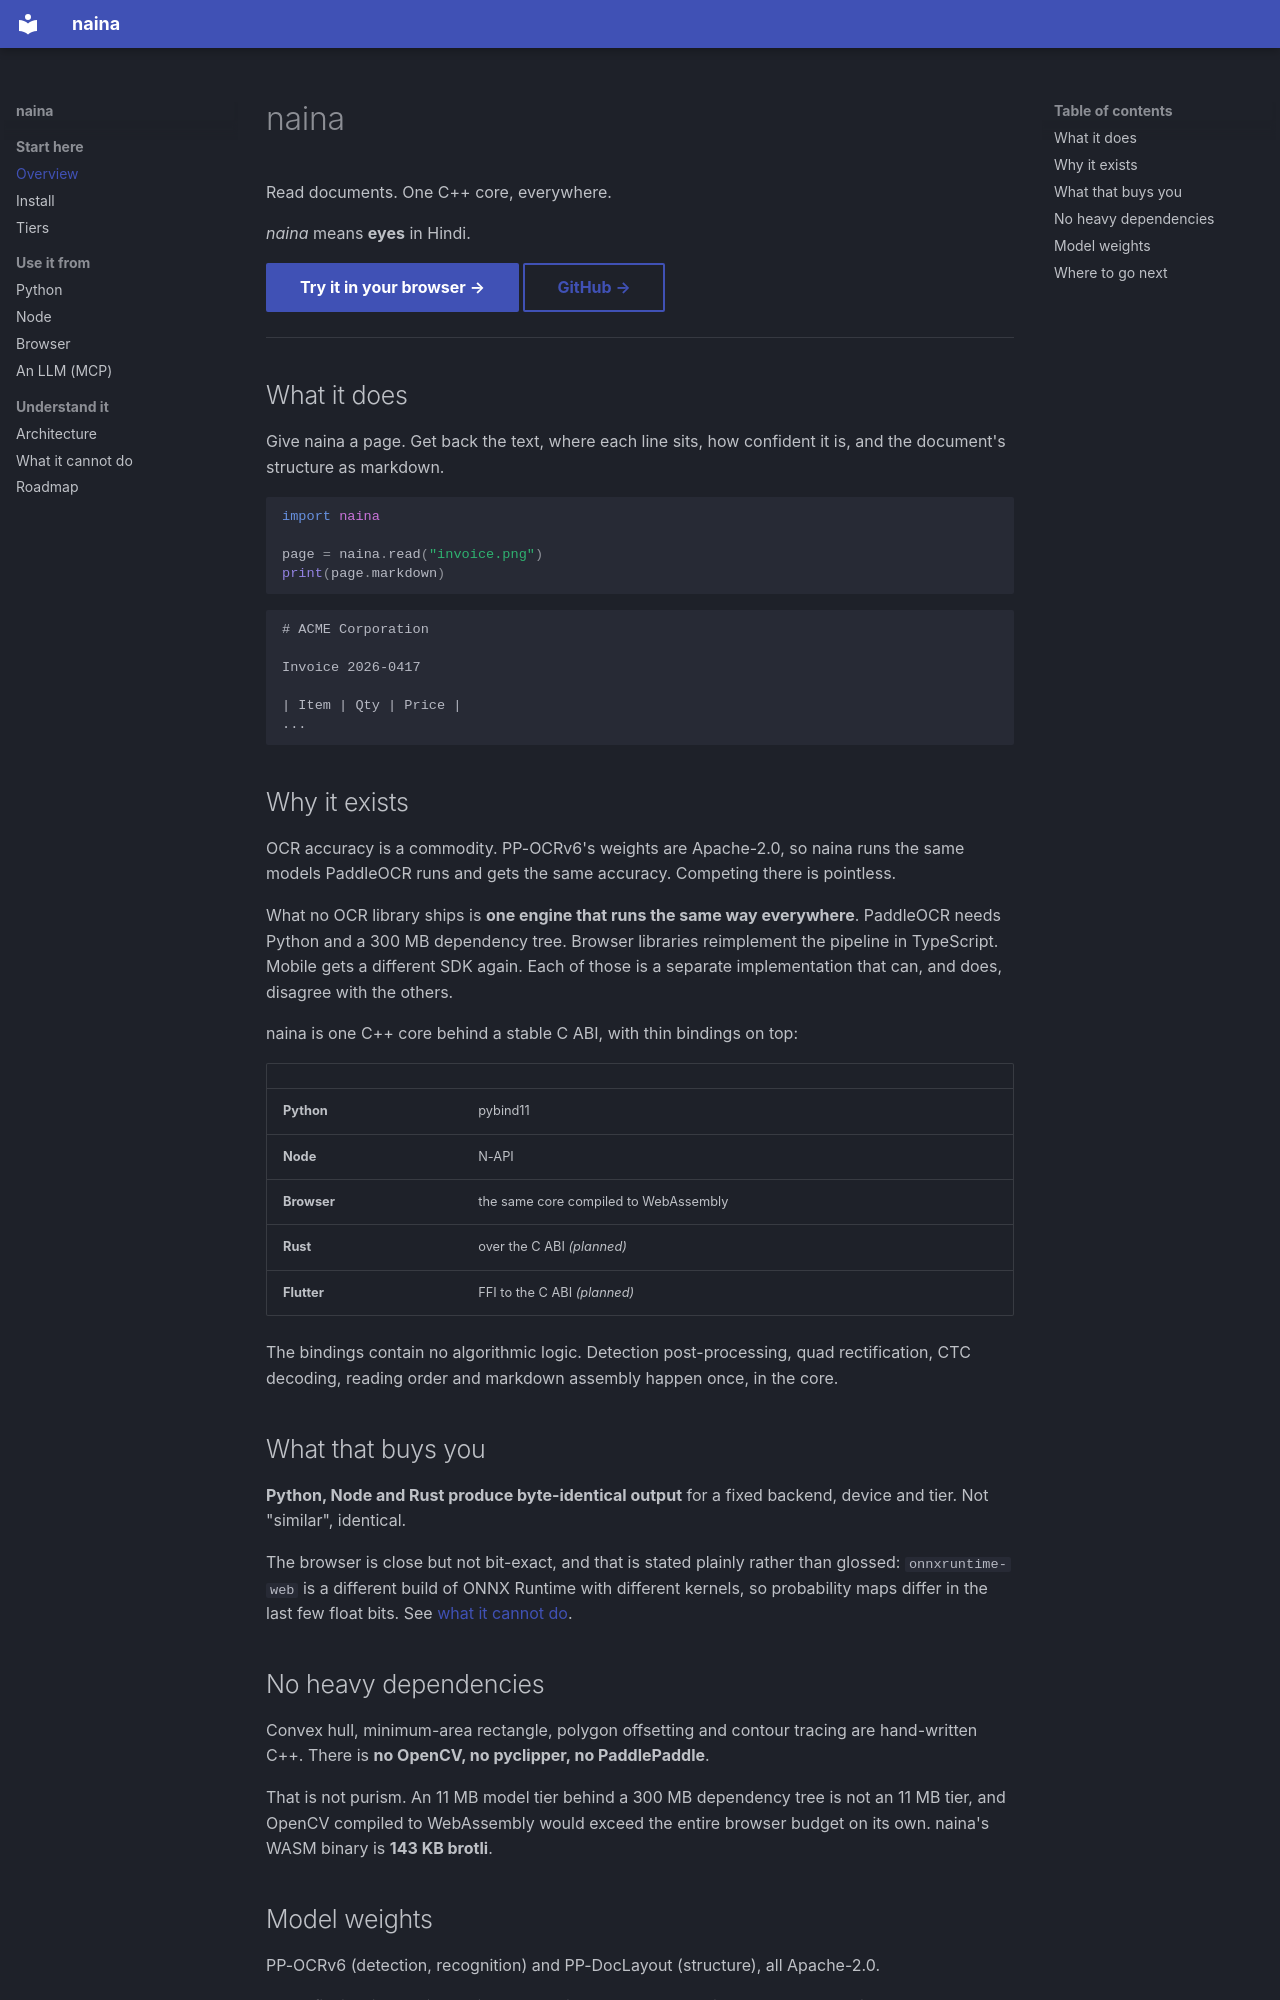

repository: lognjais/naina · page: index.html · generator: mkdocs

# naina

Read documents. One C++ core, everywhere.

*naina* means **eyes** in Hindi.

[Try it in your browser →](https://lognjais.github.io/naina/){ .md-button .md-button--primary }
[GitHub →](https://github.com/lognjais/naina){ .md-button }

---

## What it does

Give naina a page. Get back the text, where each line sits, how confident it is,
and the document's structure as markdown.

```python
import naina

page = naina.read("invoice.png")
print(page.markdown)
```

```
# ACME Corporation

Invoice 2026-0417

| Item | Qty | Price |
...
```

## Why it exists

OCR accuracy is a commodity. PP-OCRv6's weights are Apache-2.0, so naina runs the
same models PaddleOCR runs and gets the same accuracy. Competing there is
pointless.

What no OCR library ships is **one engine that runs the same way everywhere**.
PaddleOCR needs Python and a 300 MB dependency tree. Browser libraries
reimplement the pipeline in TypeScript. Mobile gets a different SDK again. Each
of those is a separate implementation that can, and does, disagree with the
others.

naina is one C++ core behind a stable C ABI, with thin bindings on top:

| | |
|---|---|
| **Python** | pybind11 |
| **Node** | N-API |
| **Browser** | the same core compiled to WebAssembly |
| **Rust** | over the C ABI *(planned)* |
| **Flutter** | FFI to the C ABI *(planned)* |

The bindings contain no algorithmic logic. Detection post-processing, quad
rectification, CTC decoding, reading order and markdown assembly happen once, in
the core.

## What that buys you

**Python, Node and Rust produce byte-identical output** for a fixed backend,
device and tier. Not "similar", identical.

The browser is close but not bit-exact, and that is stated plainly rather than
glossed: `onnxruntime-web` is a different build of ONNX Runtime with different
kernels, so probability maps differ in the last few float bits. See
[what it cannot do](limits.md).

## No heavy dependencies

Convex hull, minimum-area rectangle, polygon offsetting and contour tracing are
hand-written C++. There is **no OpenCV, no pyclipper, no PaddlePaddle**.

That is not purism. An 11 MB model tier behind a 300 MB dependency tree is not an
11 MB tier, and OpenCV compiled to WebAssembly would exceed the entire browser
budget on its own. naina's WASM binary is **143 KB brotli**.
